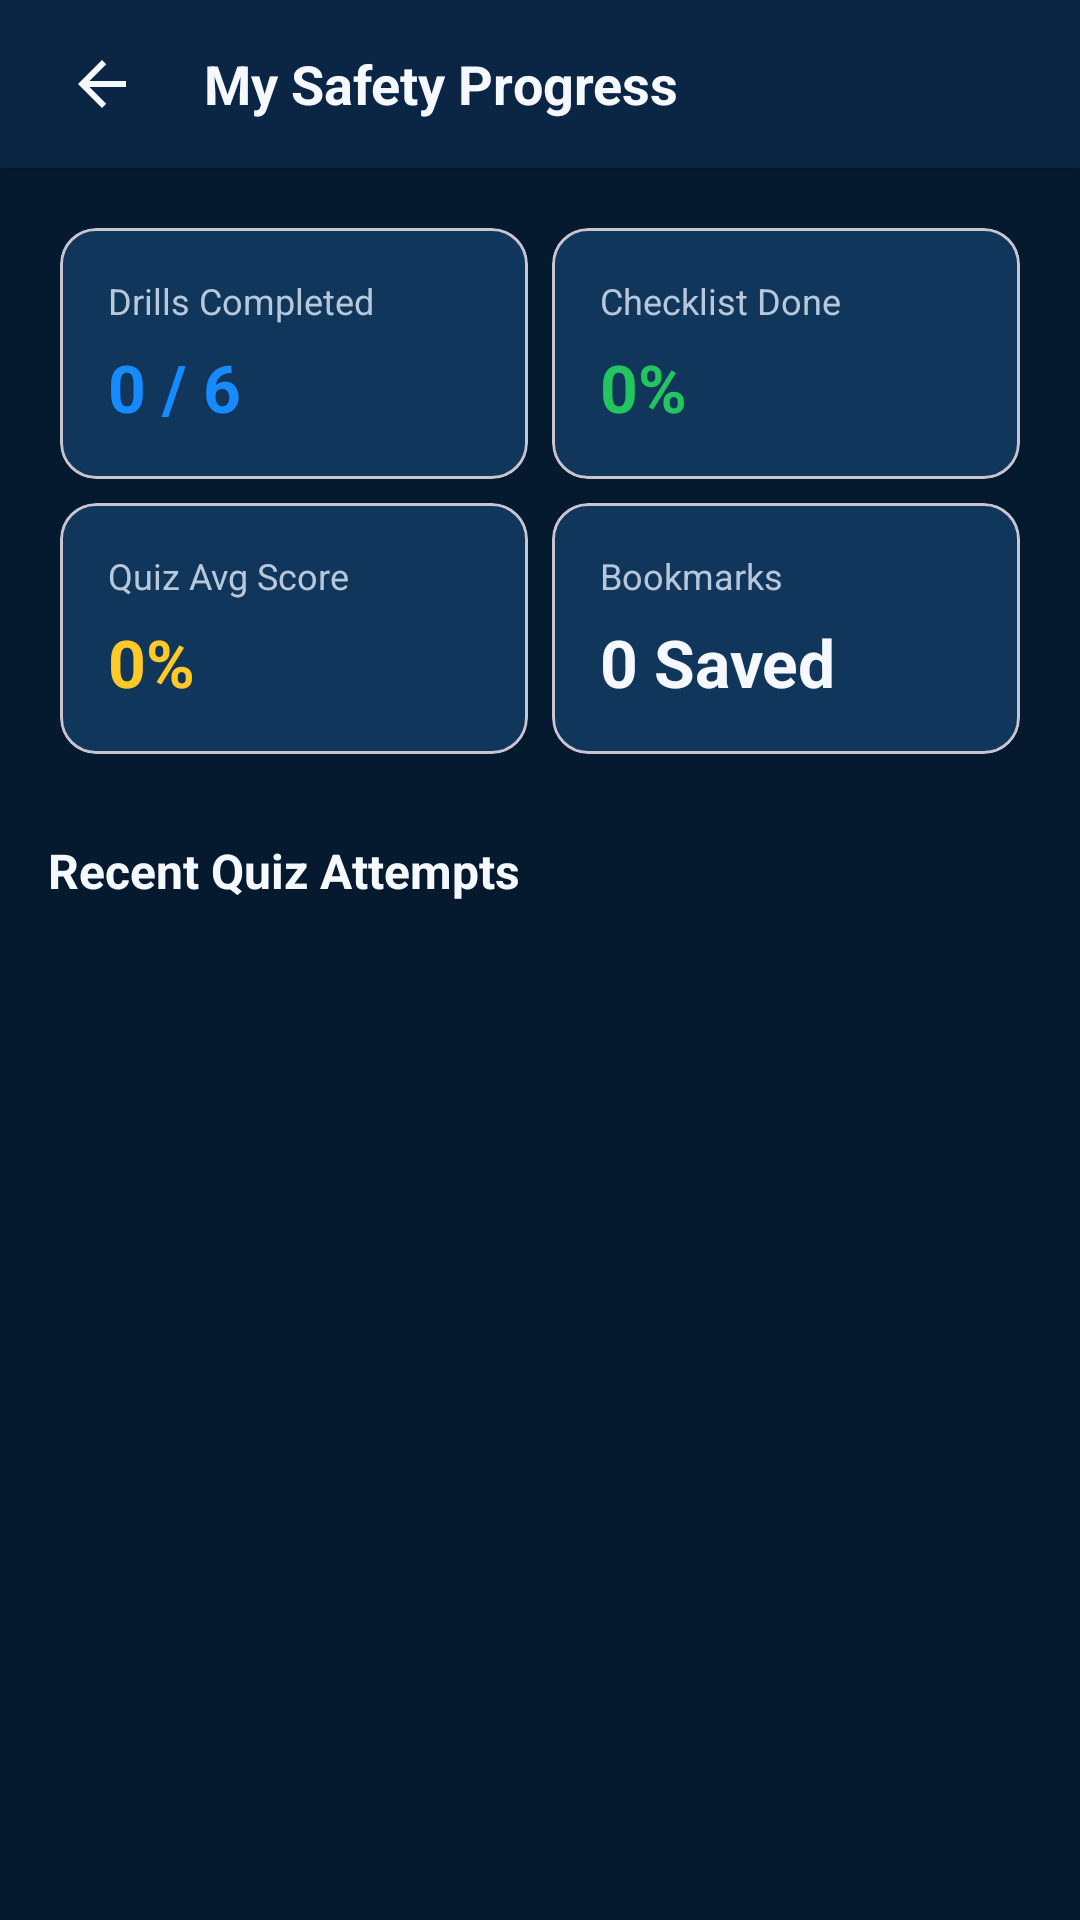

Here is an Android app screen rendered from its layout file. Give the layout XML and the strings, colors and styles it references.
<!-- AndroidManifest.xml: activity theme Theme.DrillEdu -->
<!-- res/layout/activity_progress.xml -->
<?xml version="1.0" encoding="utf-8"?>
<LinearLayout xmlns:android="http://schemas.android.com/apk/res/android"
    xmlns:app="http://schemas.android.com/apk/res-auto"
    android:layout_width="match_parent"
    android:layout_height="match_parent"
    android:background="@color/bg_dark_navy"
    android:fitsSystemWindows="true"
    android:orientation="vertical">

    <RelativeLayout
        android:layout_width="match_parent"
        android:layout_height="56dp"
        android:background="@color/bg_secondary"
        android:elevation="4dp"
        android:paddingHorizontal="16dp">

        <ImageView
            android:id="@+id/btn_back"
            android:layout_width="36dp"
            android:layout_height="36dp"
            android:layout_centerVertical="true"
            android:background="?attr/selectableItemBackgroundBorderless"
            android:contentDescription="Back"
            android:padding="6dp"
            android:src="@drawable/ic_back" />

        <TextView
            android:layout_width="wrap_content"
            android:layout_height="wrap_content"
            android:layout_centerVertical="true"
            android:layout_marginStart="16dp"
            android:layout_toEndOf="@id/btn_back"
            android:text="My Safety Progress"
            android:textColor="@color/text_primary"
            android:textSize="18sp"
            android:textStyle="bold" />
    </RelativeLayout>

    <ScrollView
        android:layout_width="match_parent"
        android:layout_height="match_parent"
        android:clipToPadding="false"
        android:padding="16dp">

        <LinearLayout
            android:layout_width="match_parent"
            android:layout_height="wrap_content"
            android:orientation="vertical">

            
            <GridLayout
                android:layout_width="match_parent"
                android:layout_height="wrap_content"
                android:columnCount="2"
                android:rowCount="2">

                
                <com.google.android.material.card.MaterialCardView
                    android:layout_width="0dp"
                    android:layout_height="wrap_content"
                    android:layout_columnWeight="1"
                    android:layout_margin="4dp"
                    app:cardBackgroundColor="@color/card_bg"
                    app:cardCornerRadius="12dp">

                    <LinearLayout
                        android:layout_width="match_parent"
                        android:layout_height="wrap_content"
                        android:orientation="vertical"
                        android:padding="16dp">

                        <TextView
                            android:layout_width="wrap_content"
                            android:layout_height="wrap_content"
                            android:text="Drills Completed"
                            android:textColor="@color/text_secondary"
                            android:textSize="12sp" />

                        <TextView
                            android:id="@+id/tv_stat_drills"
                            android:layout_width="wrap_content"
                            android:layout_height="wrap_content"
                            android:layout_marginTop="6dp"
                            android:text="0 / 6"
                            android:textColor="@color/primary_blue"
                            android:textSize="22sp"
                            android:textStyle="bold" />
                    </LinearLayout>
                </com.google.android.material.card.MaterialCardView>

                
                <com.google.android.material.card.MaterialCardView
                    android:layout_width="0dp"
                    android:layout_height="wrap_content"
                    android:layout_columnWeight="1"
                    android:layout_margin="4dp"
                    app:cardBackgroundColor="@color/card_bg"
                    app:cardCornerRadius="12dp">

                    <LinearLayout
                        android:layout_width="match_parent"
                        android:layout_height="wrap_content"
                        android:orientation="vertical"
                        android:padding="16dp">

                        <TextView
                            android:layout_width="wrap_content"
                            android:layout_height="wrap_content"
                            android:text="Checklist Done"
                            android:textColor="@color/text_secondary"
                            android:textSize="12sp" />

                        <TextView
                            android:id="@+id/tv_stat_checklist"
                            android:layout_width="wrap_content"
                            android:layout_height="wrap_content"
                            android:layout_marginTop="6dp"
                            android:text="0%"
                            android:textColor="@color/success_green"
                            android:textSize="22sp"
                            android:textStyle="bold" />
                    </LinearLayout>
                </com.google.android.material.card.MaterialCardView>

                
                <com.google.android.material.card.MaterialCardView
                    android:layout_width="0dp"
                    android:layout_height="wrap_content"
                    android:layout_columnWeight="1"
                    android:layout_margin="4dp"
                    app:cardBackgroundColor="@color/card_bg"
                    app:cardCornerRadius="12dp">

                    <LinearLayout
                        android:layout_width="match_parent"
                        android:layout_height="wrap_content"
                        android:orientation="vertical"
                        android:padding="16dp">

                        <TextView
                            android:layout_width="wrap_content"
                            android:layout_height="wrap_content"
                            android:text="Quiz Avg Score"
                            android:textColor="@color/text_secondary"
                            android:textSize="12sp" />

                        <TextView
                            android:id="@+id/tv_stat_quiz_avg"
                            android:layout_width="wrap_content"
                            android:layout_height="wrap_content"
                            android:layout_marginTop="6dp"
                            android:text="0%"
                            android:textColor="@color/safety_yellow"
                            android:textSize="22sp"
                            android:textStyle="bold" />
                    </LinearLayout>
                </com.google.android.material.card.MaterialCardView>

                
                <com.google.android.material.card.MaterialCardView
                    android:layout_width="0dp"
                    android:layout_height="wrap_content"
                    android:layout_columnWeight="1"
                    android:layout_margin="4dp"
                    app:cardBackgroundColor="@color/card_bg"
                    app:cardCornerRadius="12dp">

                    <LinearLayout
                        android:layout_width="match_parent"
                        android:layout_height="wrap_content"
                        android:orientation="vertical"
                        android:padding="16dp">

                        <TextView
                            android:layout_width="wrap_content"
                            android:layout_height="wrap_content"
                            android:text="Bookmarks"
                            android:textColor="@color/text_secondary"
                            android:textSize="12sp" />

                        <TextView
                            android:id="@+id/tv_stat_bookmarks"
                            android:layout_width="wrap_content"
                            android:layout_height="wrap_content"
                            android:layout_marginTop="6dp"
                            android:text="0 Saved"
                            android:textColor="@color/text_primary"
                            android:textSize="22sp"
                            android:textStyle="bold" />
                    </LinearLayout>
                </com.google.android.material.card.MaterialCardView>

            </GridLayout>

            
            <TextView
                android:layout_width="wrap_content"
                android:layout_height="wrap_content"
                android:layout_marginTop="24dp"
                android:text="Recent Quiz Attempts"
                android:textColor="@color/text_primary"
                android:textSize="16sp"
                android:textStyle="bold" />

            <LinearLayout
                android:id="@+id/ll_quiz_history_container"
                android:layout_width="match_parent"
                android:layout_height="wrap_content"
                android:layout_marginTop="10dp"
                android:orientation="vertical" />

        </LinearLayout>
    </ScrollView>

</LinearLayout>
<!-- resources referenced by this layout -->
<resources>
  <color name="bg_dark_navy">#061A2F</color>
  <color name="bg_secondary">#0B2545</color>
  <color name="card_bg">#10365B</color>
  <color name="primary_blue">#168BFF</color>
  <color name="safety_yellow">#FFC928</color>
  <color name="success_green">#22C55E</color>
  <color name="text_primary">#F5F9FF</color>
  <color name="text_secondary">#B8C7D9</color>
  <!-- drawable ic_back (drawable) -->
  <vector xmlns:android="http://schemas.android.com/apk/res/android"
      android:width="24dp"
      android:height="24dp"
      android:viewportWidth="24"
      android:viewportHeight="24">
      <path
          android:fillColor="#F5F9FF"
          android:pathData="M20,11H7.83L13.42,5.41L12,4L4,12L12,20L13.41,18.59L7.83,13H20V11Z" />
  </vector>
  <style name="Theme.DrillEdu" parent="Theme.Material3.DayNight.NoActionBar">
          <item name="colorPrimary">@color/primary_blue</item>
          <item name="colorOnPrimary">@color/white</item>
          <item name="colorPrimaryContainer">@color/card_bg</item>
          <item name="colorOnPrimaryContainer">@color/text_primary</item>
          <item name="colorSecondary">@color/safety_yellow</item>
          <item name="colorOnSecondary">@color/bg_dark_navy</item>
          <item name="android:windowBackground">@color/bg_dark_navy</item>
          <item name="android:statusBarColor">@color/bg_dark_navy</item>
          <item name="android:navigationBarColor">@color/bg_secondary</item>
          <item name="android:windowLightStatusBar">false</item>
      </style>
  <color name="white">#FFFFFF</color>
</resources>
